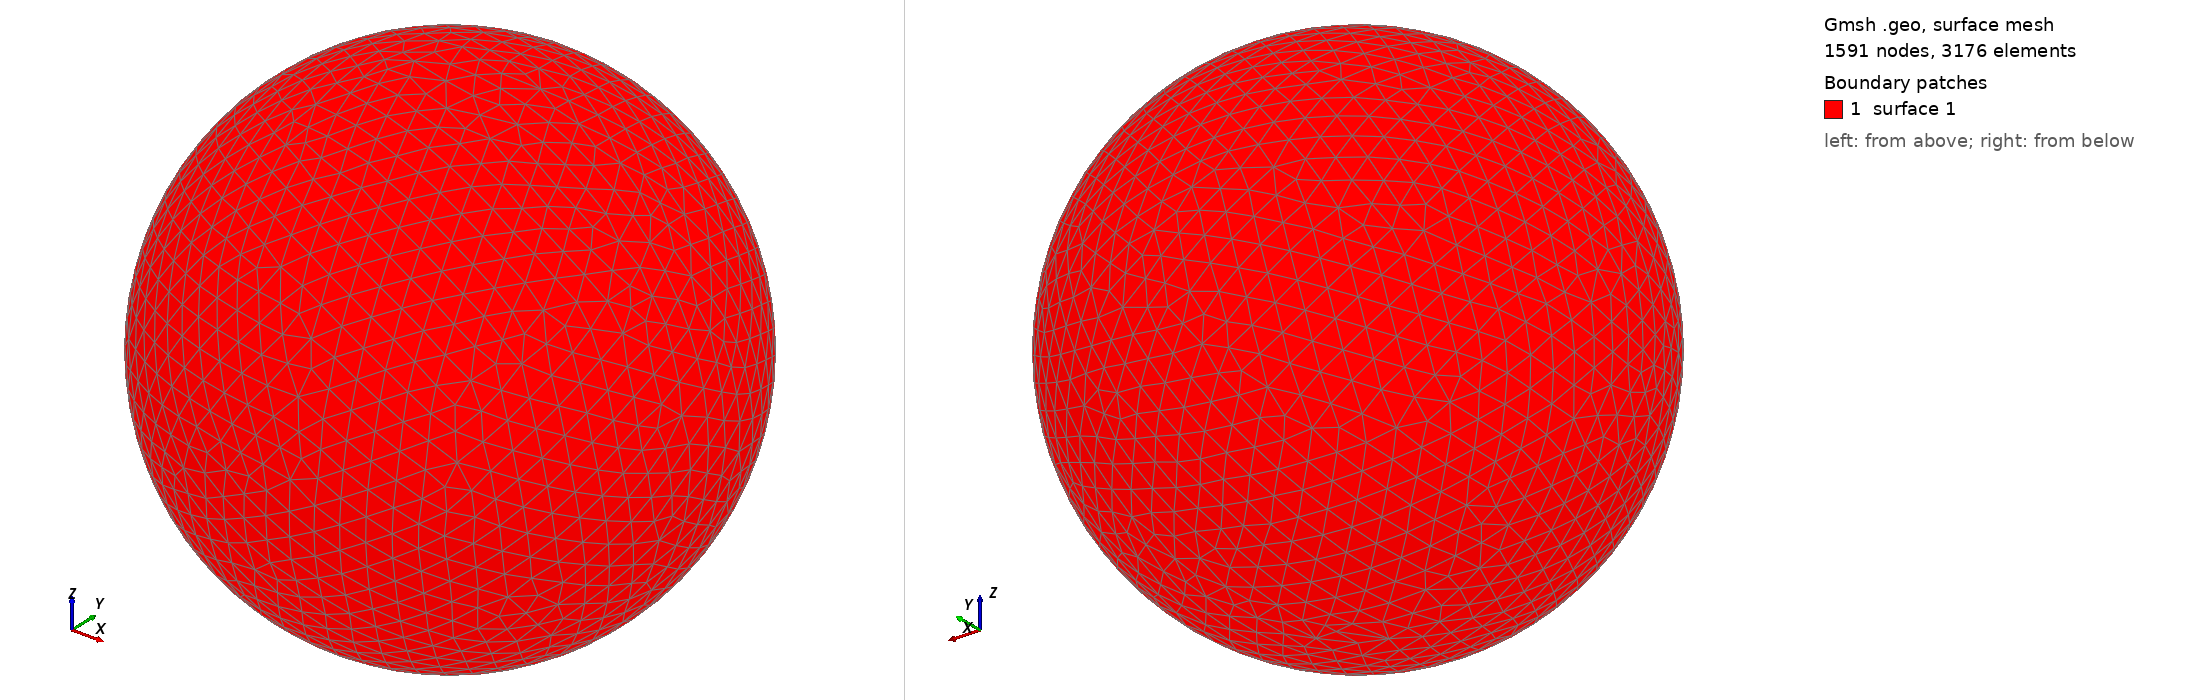

Gmsh geometry script, surface-meshed: 1591 nodes, 3176 surface elements. Boundary patches (legend numbers): 1 surface 1. Left view from above one corner, right view from below the opposite corner. The script declares no physical surfaces, so the legend lists its geometric surfaces. The drawing asked Gmsh for element sizes between 1% and 20% of the model's largest extent; the script's own settings can give other sizes.

=== shot1339.geo (drawn) ===
SetFactory("OpenCASCADE");
Point(1) = {0,0,0,0};
Sphere(1) = {0,0,0,0.04042000};
MeshSize{ PointsOf{ Surface{:}; } } = 0.004042000;
Mesh.ElementOrder=1;
Mesh.Format=39;
